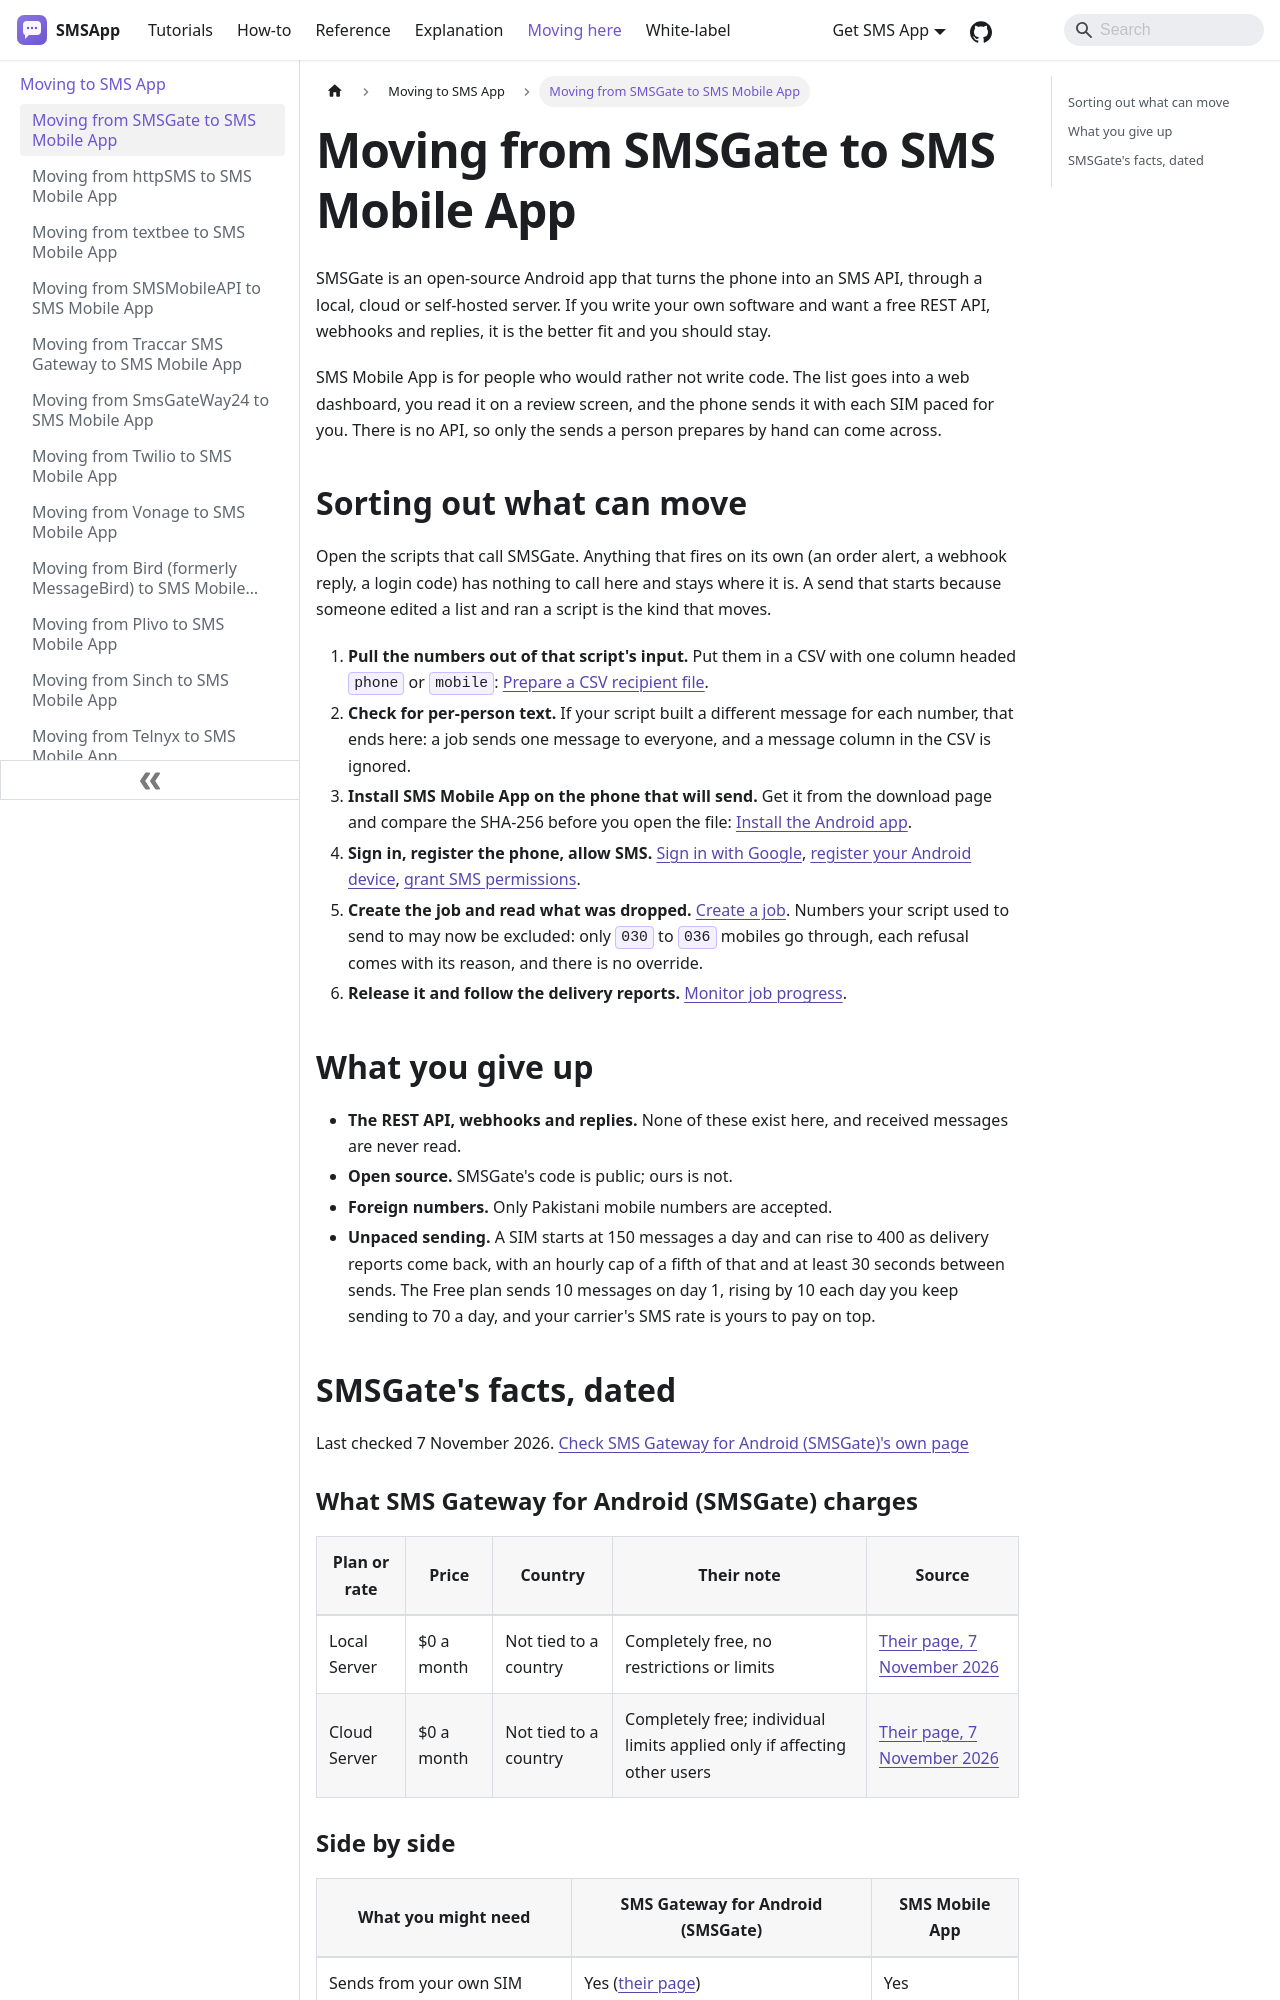

repository: aoneahsan/smsapp-docs · page: compare/sms-gateway-for-android.html · generator: docusaurus

---
title: Moving from SMSGate to SMS Mobile App
description: "SMSGate turns your phone into an API for your own code. If a person, not a script, starts your sends, here is how to move them and what is left behind. Facts dated."
sidebar_position: 2
last_update:
  date: 2026-11-07
---

import RivalFacts from '@site/src/components/RivalFacts';

# Moving from SMSGate to SMS Mobile App

SMSGate is an open-source Android app that turns the phone into an SMS API, through a local, cloud or self-hosted server. If you write your own software and want a free REST API, webhooks and replies, it is the better fit and you should stay.

SMS Mobile App is for people who would rather not write code. The list goes into a web dashboard, you read it on a review screen, and the phone sends it with each SIM paced for you. There is no API, so only the sends a person prepares by hand can come across.
